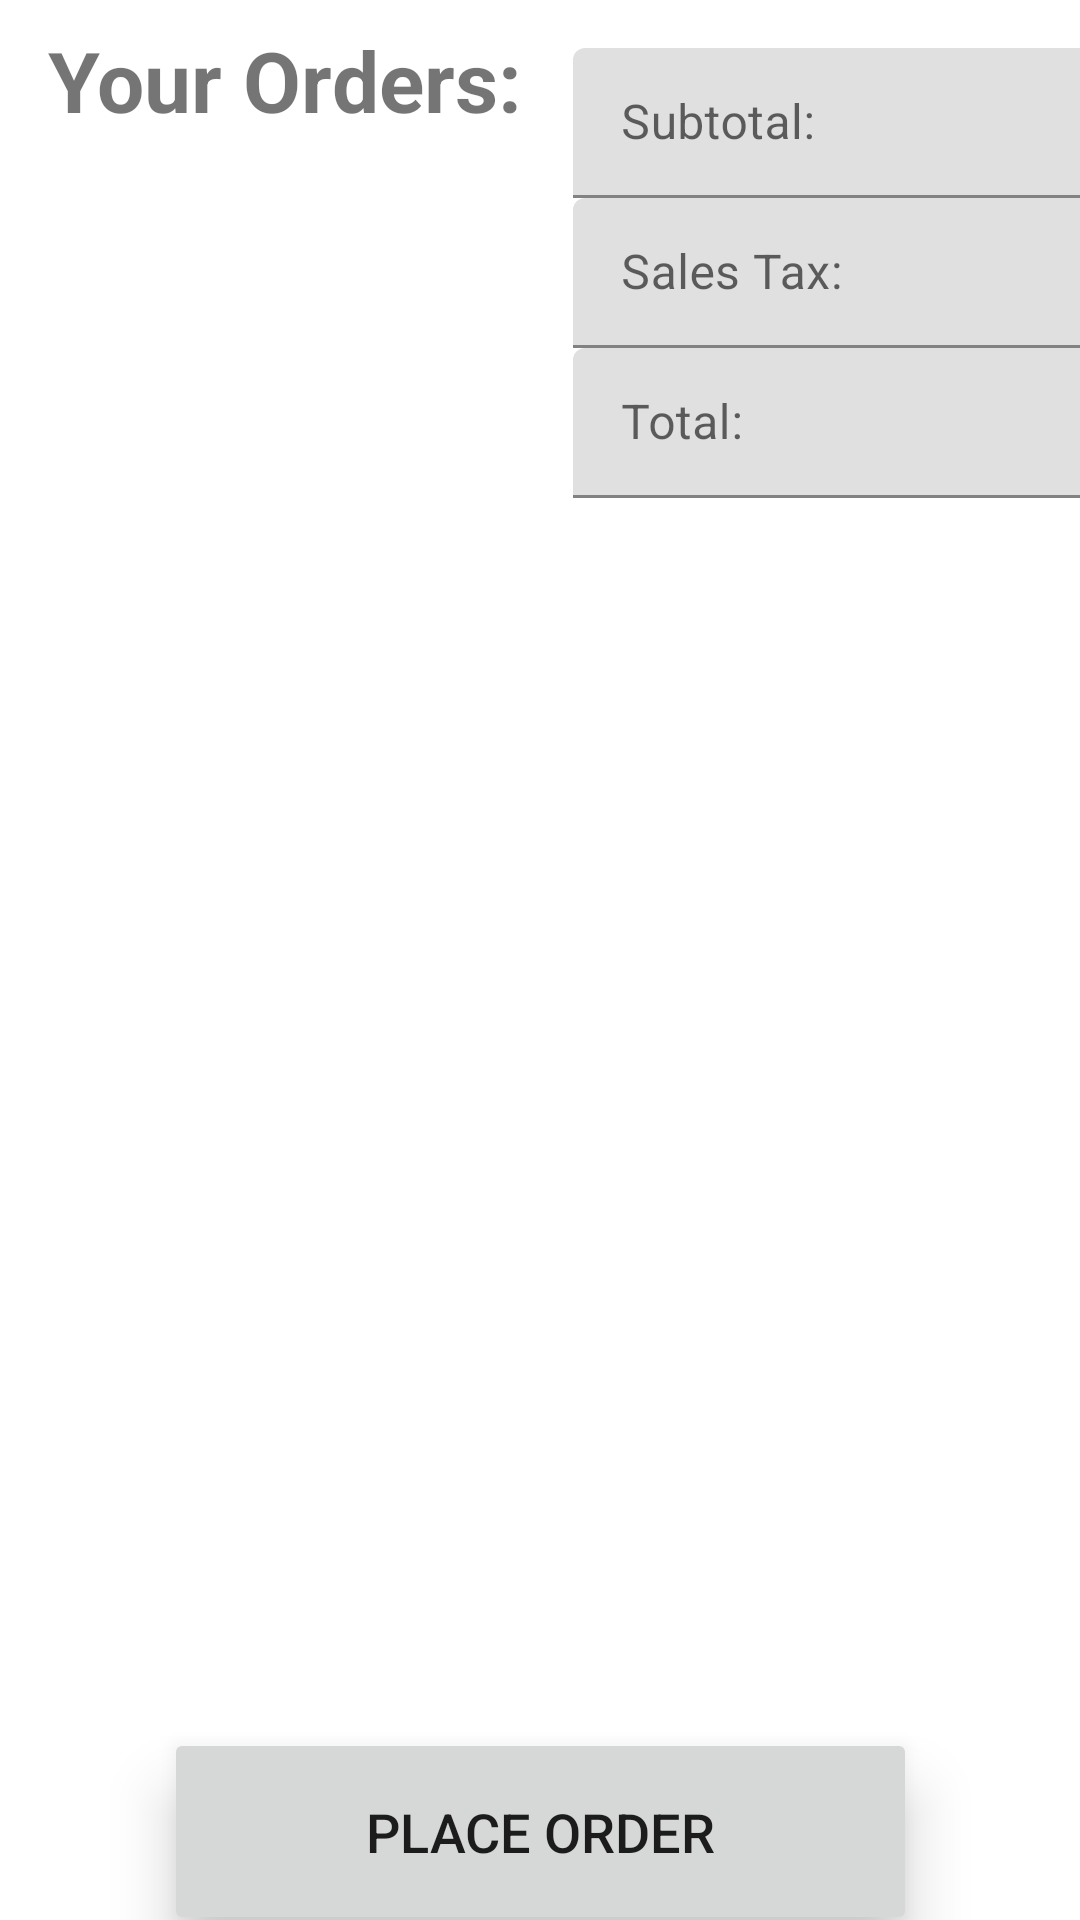

Write the Android layout XML for this screen, with the resource values it uses.
<!-- AndroidManifest.xml: application theme AppTheme -->
<!-- res/layout/activity_order_details.xml -->
<?xml version="1.0" encoding="utf-8"?>
<androidx.constraintlayout.widget.ConstraintLayout
        xmlns:android="http://schemas.android.com/apk/res/android"
        xmlns:tools="http://schemas.android.com/tools"
        xmlns:app="http://schemas.android.com/apk/res-auto"
        android:layout_width="match_parent"
        android:layout_height="match_parent"
        tools:context=".OrderDetailsActivity">

    <TextView
            android:text="@string/yourOrder"
            android:layout_width="199dp"
            android:layout_height="34dp" android:id="@+id/storeOrderText"
            android:textSize="28sp" android:textStyle="bold"
            app:layout_constraintTop_toTopOf="parent" android:layout_marginTop="8dp"
            app:layout_constraintStart_toStartOf="parent" android:layout_marginStart="16dp"
            android:contentDescription="@string/yourOrder"/>
    <ImageView
            android:layout_width="159dp"
            android:layout_height="128dp" app:srcCompat="@drawable/cart" android:id="@+id/imageView3"
            app:layout_constraintTop_toBottomOf="@+id/storeOrderText"
            android:layout_marginTop="4dp" app:layout_constraintStart_toStartOf="parent"
            android:layout_marginStart="16dp" android:contentDescription="@string/yourOrder"/>
    <ListView
            android:layout_width="394dp"
            android:layout_height="378dp"
            app:layout_constraintTop_toBottomOf="@+id/imageView3"
            android:layout_marginTop="12dp" app:layout_constraintEnd_toEndOf="parent"
            app:layout_constraintStart_toStartOf="parent" android:id="@+id/itemsList"
            app:layout_constraintHorizontal_bias="1.0"/>
    <com.google.android.material.textfield.TextInputLayout
            android:layout_width="200dp"
            android:layout_height="50dp"
            android:id="@+id/textInputLayout5"
            app:layout_constraintTop_toTopOf="parent" app:layout_constraintStart_toEndOf="@+id/imageView3"
            android:layout_marginTop="16dp" android:layout_marginStart="16dp">

        <com.google.android.material.textfield.TextInputEditText
                android:layout_width="match_parent"
                android:layout_height="wrap_content"
                android:hint="@string/subtotal" android:id="@+id/subtotalBoxUser" android:editable="false"
                android:clickable="false"/>
    </com.google.android.material.textfield.TextInputLayout>
    <com.google.android.material.textfield.TextInputLayout
            android:layout_width="200dp"
            android:layout_height="50dp"
            android:id="@+id/textInputLayout4"
            app:layout_constraintTop_toBottomOf="@+id/textInputLayout5"
            app:layout_constraintStart_toStartOf="@+id/textInputLayout5">

        <com.google.android.material.textfield.TextInputEditText
                android:layout_width="match_parent"
                android:layout_height="wrap_content"
                android:hint="@string/salestax" android:id="@+id/salesTaxBoxUser" android:editable="false"
                android:clickable="false"/>
    </com.google.android.material.textfield.TextInputLayout>
    <com.google.android.material.textfield.TextInputLayout
            android:layout_width="200dp"
            android:layout_height="50dp"
            app:layout_constraintTop_toBottomOf="@+id/textInputLayout4"
            app:layout_constraintStart_toStartOf="@+id/textInputLayout5">

        <com.google.android.material.textfield.TextInputEditText
                android:layout_width="match_parent"
                android:layout_height="wrap_content"
                android:hint="@string/total" android:id="@+id/totalBoxUser" android:editable="false"
                android:clickable="false"/>
    </com.google.android.material.textfield.TextInputLayout>
    <Button
            android:text="@string/placeOrder"
            android:layout_width="251dp"
            android:layout_height="69dp" android:id="@+id/button"
            android:textSize="18sp"
            app:layout_constraintTop_toBottomOf="@+id/itemsList" app:layout_constraintStart_toStartOf="parent"
            app:layout_constraintEnd_toEndOf="parent" android:layout_marginTop="12dp" android:onClick="placeOrder"
            android:translationZ="10dp"/>

</androidx.constraintlayout.widget.ConstraintLayout>
<!-- resources referenced by this layout -->
<resources>
  <string name="placeOrder">Place Order</string>
  <string name="salestax">Sales Tax:</string>
  <string name="subtotal">Subtotal:</string>
  <string name="total">Total:</string>
  <string name="yourOrder">Your Orders:</string>
</resources>
